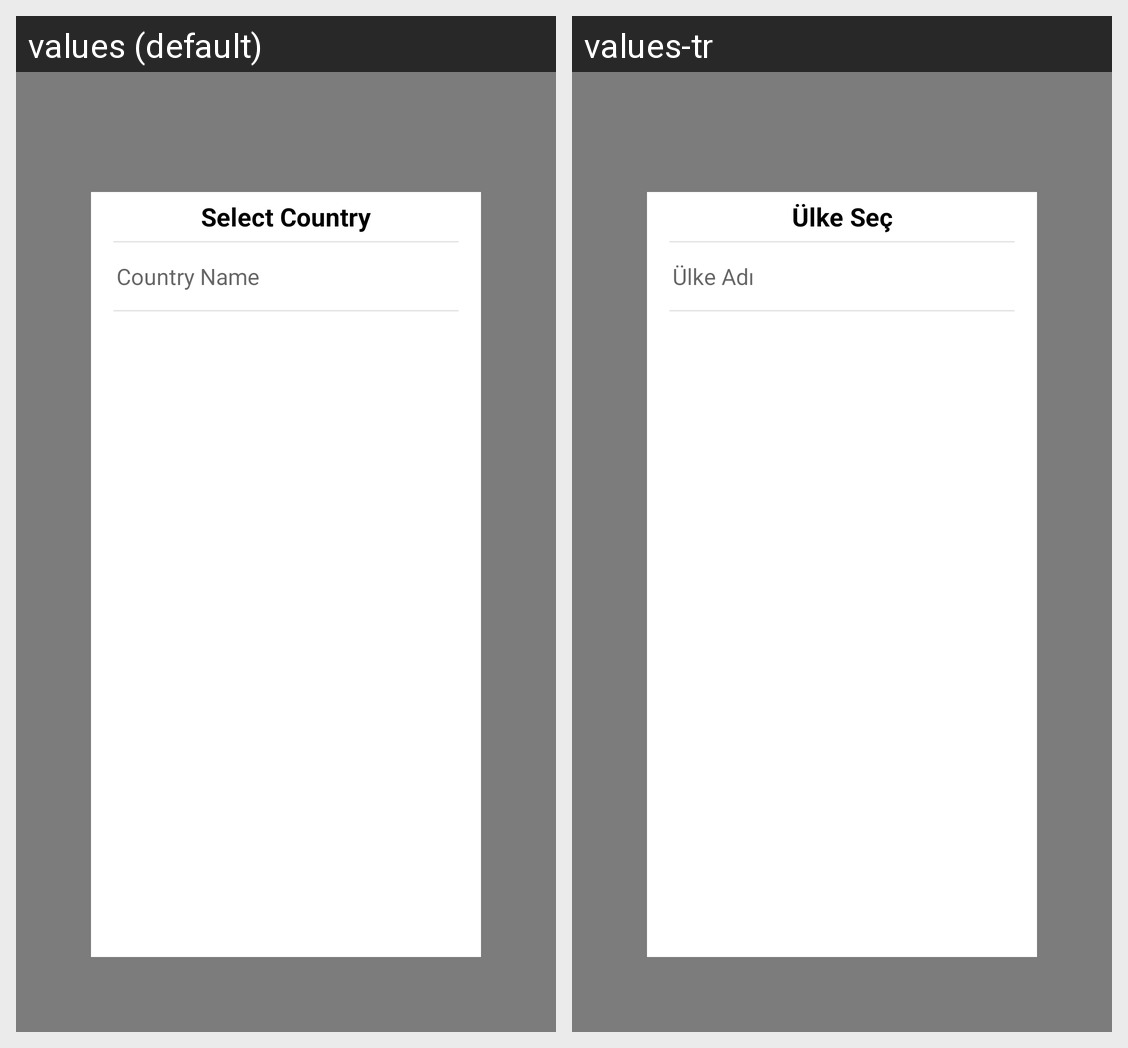

Strings drawn on this Android screen and how each of the app's shown locales translates them:
Android screen res/layout/fragment_select_country.xml rendered under 2 locales, left to right: values (default), values-tr. Device: Nexus 5 (rendered at 1080×1920; each locale shown at half size, 540×960, under a caption strip naming it); theme AppTheme.
Strings drawn on this screen, with the default value and each locale's value (text and hints the layout hard-codes, and strings that could not be matched under every locale, appear in the picture but are not listed):

SELECT_COUNTRY
  values: Select Country
  values-tr: Ülke Seç

COUNTRY_NAME
  values: Country Name
  values-tr: Ülke Adı
